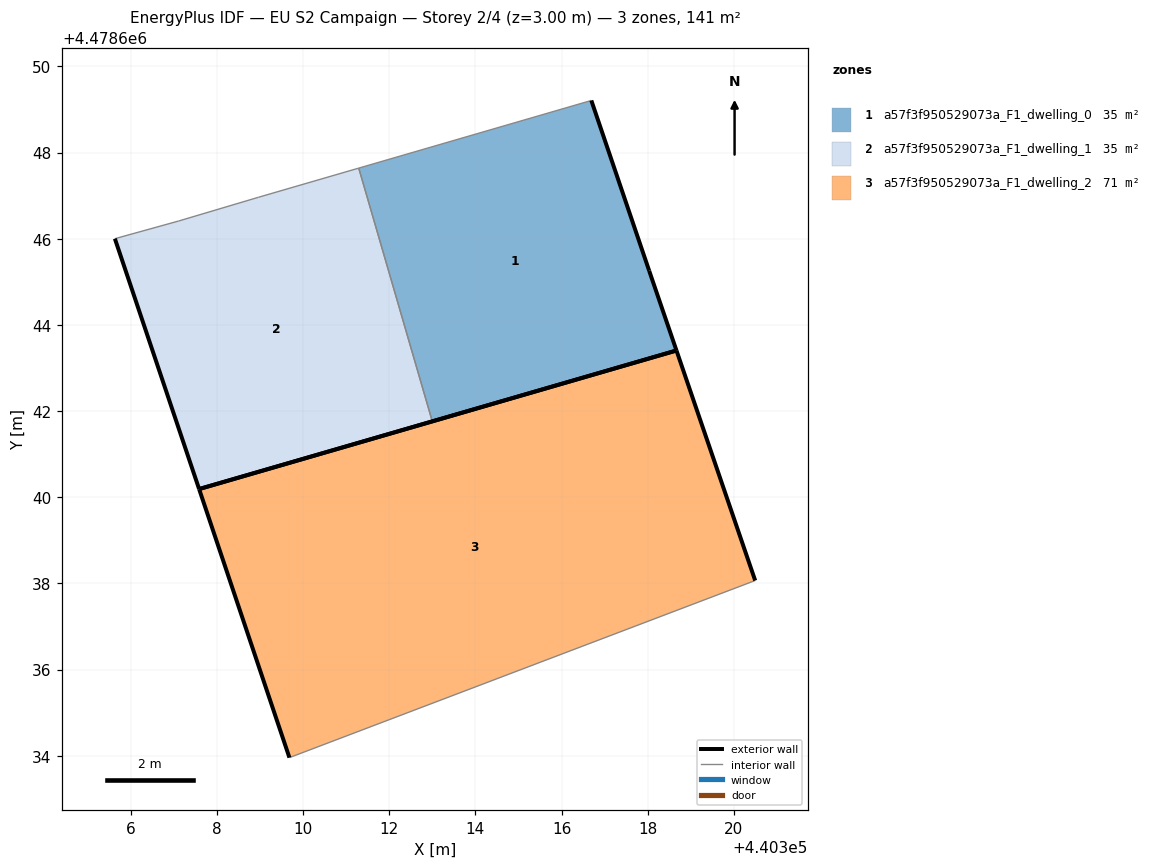
=== STOREY PLAN SPEC (per zone: floor XY polygon, exterior-wall plan segments, windows/doors) ===
zone 1: a57f3f950529073a_F1_dwelling_0  (35.3 m²)
  floor: (440318.67, 4478643.41) (440318.03, 4478645.26) (440316.69, 4478649.21) (440311.29, 4478647.64) (440313.00, 4478641.76)
  exterior wall: (440318.67, 4478643.41) – (440313.00, 4478641.76)  [5.9 m]
  exterior wall: (440316.69, 4478649.21) – (440318.03, 4478645.26)  [4.2 m]
  exterior wall: (440318.03, 4478645.26) – (440318.67, 4478643.41)  [2.0 m]
  interior walls: 2
zone 2: a57f3f950529073a_F1_dwelling_1  (35.3 m²)
  floor: (440313.00, 4478641.76) (440311.29, 4478647.64) (440308.96, 4478646.96) (440307.11, 4478646.41) (440305.63, 4478646.00) (440307.59, 4478640.19)
  exterior wall: (440313.00, 4478641.76) – (440307.59, 4478640.19)  [5.6 m]
  exterior wall: (440307.59, 4478640.19) – (440305.63, 4478646.00)  [6.1 m]
  interior walls: 4
zone 3: a57f3f950529073a_F1_dwelling_2  (70.5 m²)
  floor: (440320.49, 4478638.07) (440318.67, 4478643.41) (440307.59, 4478640.19) (440309.68, 4478633.96)
  exterior wall: (440309.68, 4478633.96) – (440307.59, 4478640.19)  [6.6 m]
  exterior wall: (440307.59, 4478640.19) – (440318.67, 4478643.41)  [11.5 m]
  exterior wall: (440318.67, 4478643.41) – (440320.49, 4478638.07)  [5.6 m]
  interior walls: 1

=== DERIVED (storey summary) ===
Building: EU S2 Campaign
Storey: 2 of 4  (floor level z = 3.00 m)
Storey gross floor area: 141.0 m²
Zones on this storey: 3
  - a57f3f950529073a_F1_dwelling_0: floor 35.3 m²; exterior wall 12.0 m (36.1 m²); WWR 0.0%
  - a57f3f950529073a_F1_dwelling_1: floor 35.3 m²; exterior wall 11.8 m (35.3 m²); WWR 0.0%
  - a57f3f950529073a_F1_dwelling_2: floor 70.5 m²; exterior wall 23.8 m (71.3 m²); WWR 0.0%
Zone adjacency (shared interzone walls):
  - a57f3f950529073a_F1_dwelling_0 ↔ a57f3f950529073a_F1_dwelling_1